Run: headless pygame with SDL's dummy video driver; simulated clock (each Clock.tick advances the game by its frame time, no real sleeping); random seed 0; keys injected as events and as key.get_pressed() state; no mouse input.
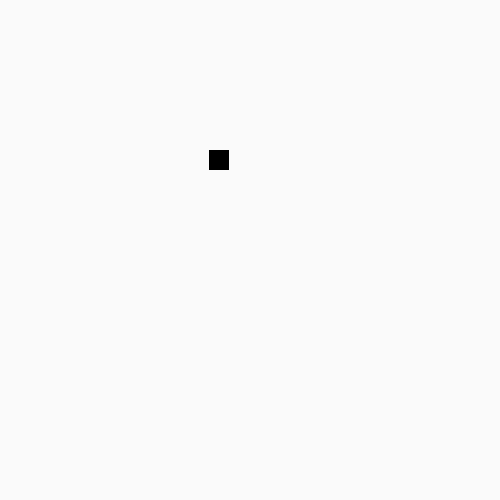
Frame 1 of 4 · flips 1–60 · no input
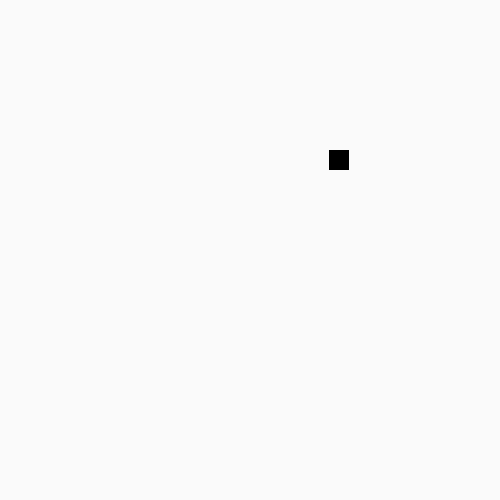
Frame 2 of 4 · flips 61–180 · tapped SPACE, RETURN · held RIGHT (→), D
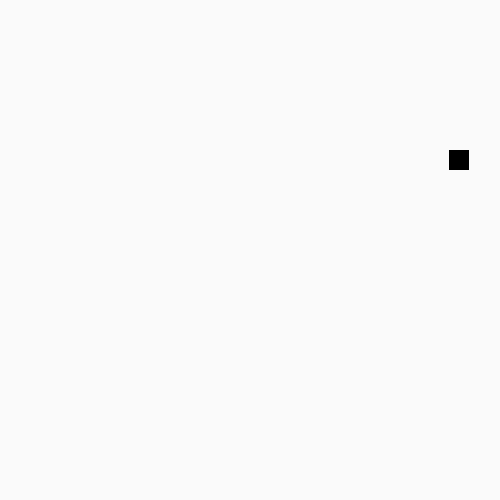
Frame 3 of 4 · flips 181–300 · held DOWN (↓), S
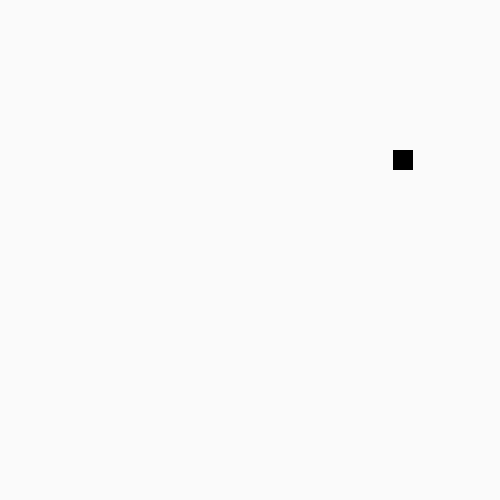
Frame 4 of 4 · flips 301–420 · held LEFT (←), A, UP (↑), W

The pygame program that drew these frames:

#Calls the pygame library
import pygame
#Optional: Sets up constants and functions in global namespace
from pygame.locals import *
#Declare global colors
BLACK = (0, 0, 0)
WHITE = (255, 255, 255)
GREEN = (0, 255, 0)
RED = (255, 0, 0)
#
#
# Functions
#calculates the likelihood of a collision occuring
#def collision_prop():
    #Case 1: Hitting another WeaselBot
    #case 2: Hitting a wall

#merges two objects into one
#def collision_merge(WeaselBot one, WeaselBot two):
    #create a new, merged object
    #delete the previous two objects
# classes, may add if needed
class WeaselBot(pygame.sprite.Sprite):
    def __init__(self, screen, width, height, color):
        self._screen = screen
        self.movex = 1 #assume initial velocity
        self.movey = 0
        #get dimensions of screen
        w, h = pygame.display.get_surface().get_size()
        self.x0pos = 150
        self.y0pos = 150
        self._width = width #do not change
        self._height = height #do not change
        self._color = color
        self.collision = 0

    def draw(self):
        BLACK = (  0,   0,   0) #temp, adjust so you can change color based instantation
        pygame.draw.rect(self._screen, self._color, [self.x0pos, self.y0pos, self._width, self._height], 0)
    #define movement based on WeaselBot algorithm
    def _movement(self):
        #the if conditions shouldn't change as they determine a wall hit (robot is 20x20 and screen is 500x500)
        self.x0pos = self.movex + self.x0pos
        self.y0pos = self.movey + self.y0pos
        if(self.x0pos < 0 or self.x0pos > 480):
            self.movex = -self.movex
        if(self.y0pos < 0 or self.y0pos > 480):
            self.movey = -self.movey



    # def _wallcollide(self):
    #     #What happens when it hits the walls

def main():
    pygame.init()
    screen = pygame.display.set_mode((500, 500))
    #fills in background
    background = pygame.Surface(screen.get_size())
    background = background.convert()
    background.fill((250, 250, 250))
    #Display the Background While Setup Finishes
    screen.blit(background, (0,0))
    pygame.display.flip()
    #create objects
    width = 20
    height = 20
    robot1 = WeaselBot(screen, width, height, BLACK)
    #allsprites = pygame.sprite.RenderPlain((robot1))
    #create game clock
    clock = pygame.time.Clock()
    while 1:
        #increment clock
        clock.tick(60)
        #update screen
        robot1._movement()
        #Check if collision will occur
        #updates screen image (redraws screen everytime)
        screen.blit(background, (0, 0))
        robot1.draw()
        pygame.display.flip()




    pygame.quit()

if __name__ == '__main__':
        main()



#Then get robot building
#Get robot moving in a straight line
#Handle wall collisions
